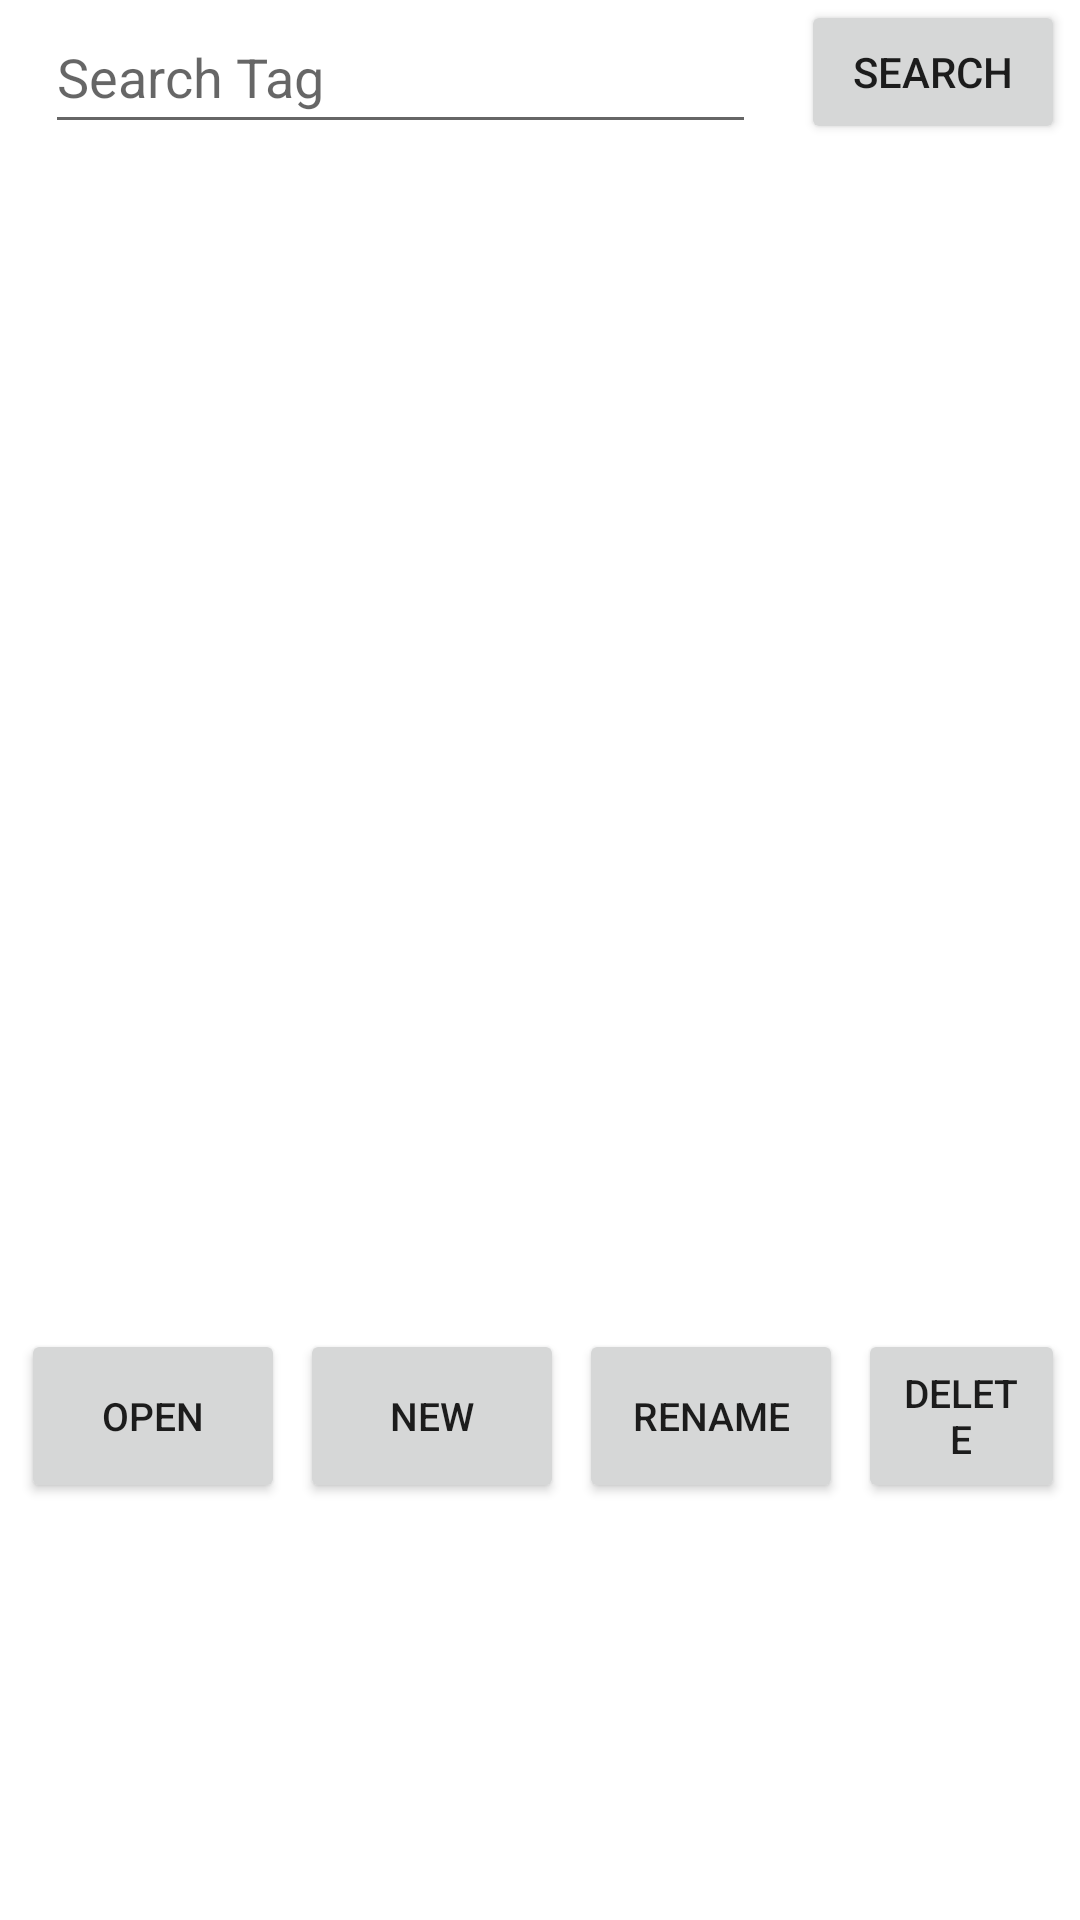

The Android layout XML behind this screen, and the referenced resources:
<!-- AndroidManifest.xml: application theme Theme.Photos21 -->
<!-- res/layout/activity_main.xml -->
<?xml version="1.0" encoding="utf-8"?>
<LinearLayout
    xmlns:android="http://schemas.android.com/apk/res/android"
    xmlns:tools="http://schemas.android.com/tools"
    android:layout_width="match_parent"
    android:layout_height="match_parent"
    xmlns:app="http://schemas.android.com/apk/res-auto"
    android:orientation="vertical"
    tools:context=".MainActivity"
    >
    <LinearLayout
        android:layout_width="match_parent"
        android:layout_height="wrap_content"
        android:orientation="horizontal"
        android:layout_marginBottom="10dp">

        <AutoCompleteTextView
            android:id="@+id/search_tag"
            android:layout_width="237dp"
            android:layout_height="match_parent"
            android:layout_marginStart="15dp"
            android:layout_marginEnd="15dp"
            android:hint="Search Tag"
            android:inputType="text" />
        <Button
            android:layout_width="wrap_content"
            android:layout_height="match_parent"
            android:text="search"
            android:onClick="searchTag"></Button>
    </LinearLayout>

    <ListView
        android:id="@+id/album_list"
        android:layout_width="match_parent"
        android:layout_height="375dp"
        android:divider="@color/black"
        android:dividerHeight="1px"
        android:listSelector="@color/purple_200"
        />
    <LinearLayout
        android:layout_width="match_parent"
        android:layout_height="wrap_content"
        android:orientation="horizontal"
        android:layout_marginTop="10dp"
        android:layout_marginBottom="10dp"
        >
        <Button
            android:layout_width="wrap_content"
            android:layout_height="match_parent"
            android:text="Open"
            android:textSize="13sp"
            android:layout_marginStart="7dp"
            android:layout_marginEnd="5dp"
            android:onClick="showAlbum"/>
        <Button
            android:layout_width="wrap_content"
            android:layout_height="match_parent"
            android:text="New"
            android:textSize="13sp"
            android:layout_marginEnd="5dp"
            android:onClick="addAlbum"/>
        <Button
            android:layout_width="wrap_content"
            android:layout_height="match_parent"
            android:text="Rename"
            android:textSize="13sp"
            android:layout_marginEnd="5dp"
            android:onClick="renameAlbum"/>
        <Button
            android:layout_width="wrap_content"
            android:layout_height="match_parent"
            android:text="Delete"
            android:textSize="13sp"
            android:layout_marginEnd="5dp"
            android:onClick="deleteAlbum"/>



    </LinearLayout>

</LinearLayout>
<!-- resources referenced by this layout -->
<resources>
  <color name="black">#FF000000</color>
  <color name="purple_200">#7E8EE8</color>
  <style name="Theme.Photos21" parent="Theme.MaterialComponents.DayNight.DarkActionBar">
          
          <item name="colorPrimary">@color/purple_500</item>
          <item name="colorPrimaryVariant">@color/purple_700</item>
          <item name="colorOnPrimary">@color/white</item>
          
          <item name="colorSecondary">@color/teal_200</item>
          <item name="colorSecondaryVariant">@color/teal_700</item>
          <item name="colorOnSecondary">@color/black</item>
          
          <item name="android:statusBarColor" tools:targetApi="l">?attr/colorPrimaryVariant</item>
          
      </style>
  <color name="purple_500">#1536F1</color>
  <color name="purple_700">#FF3700B3</color>
  <color name="white">#FFFFFFFF</color>
  <color name="teal_200">#FF03DAC5</color>
  <color name="teal_700">#FF018786</color>
</resources>
